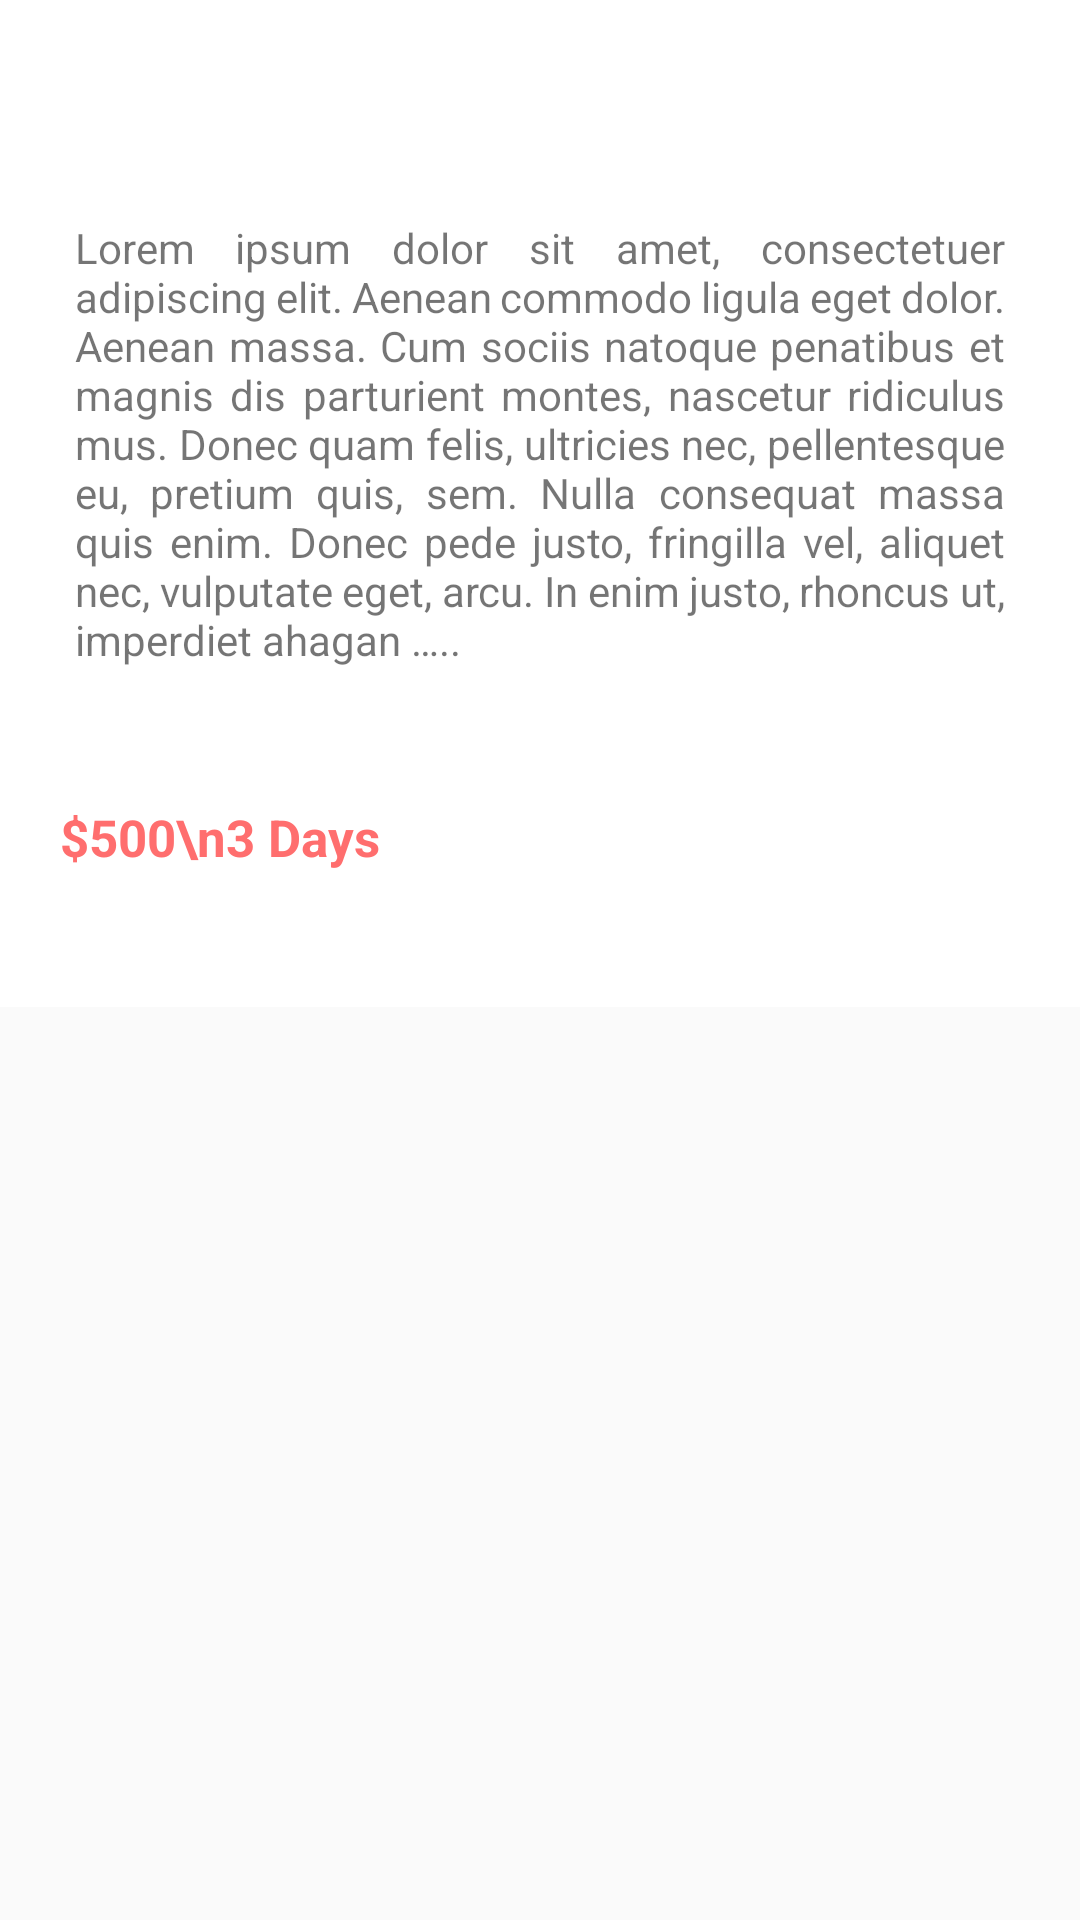

Write the Android layout XML for this screen, with the resource values it uses.
<!-- AndroidManifest.xml: application theme AppTheme -->
<!-- res/layout/city_scrolling.xml -->
<?xml version="1.0" encoding="utf-8"?>
<androidx.core.widget.NestedScrollView xmlns:android="http://schemas.android.com/apk/res/android"
    xmlns:app="http://schemas.android.com/apk/res-auto"
    xmlns:tools="http://schemas.android.com/tools"
    android:layout_width="match_parent"
    android:layout_height="match_parent"
    android:clickable="true"
    android:focusableInTouchMode="true"
    app:layout_behavior="@string/appbar_scrolling_view_behavior"

    tools:showIn="@layout/fragment_city_detail"
    android:focusable="true">

    <LinearLayout
        android:layout_width="match_parent"
        android:layout_height="match_parent"
        android:background="@android:color/white"
        android:orientation="vertical">

        <com.google.android.material.tabs.TabLayout
            android:id="@+id/tabs"
            app:tabBackground="@drawable/tab_color_selector"
            android:layout_width="match_parent"
            app:tabIndicatorHeight="0dp"
            app:tabTextColor="@android:color/black"
            android:layout_height="wrap_content"
            app:tabMode="fixed"
            app:tabGravity="fill"
            app:tabSelectedTextColor="@color/colorAccent"
            android:background="@android:color/white">
        </com.google.android.material.tabs.TabLayout>

        <TextView
            android:layout_width="match_parent"
            android:clickable="true"
            android:padding="25dp"
            android:justificationMode="inter_word"
            android:text="Lorem ipsum dolor sit amet, consectetuer adipiscing elit. Aenean commodo ligula eget dolor. Aenean massa. Cum sociis natoque penatibus et magnis dis parturient montes, nascetur ridiculus mus. Donec quam felis, ultricies nec, pellentesque eu, pretium quis, sem. Nulla consequat massa quis enim. Donec pede justo, fringilla vel, aliquet nec, vulputate eget, arcu. In enim justo, rhoncus ut, imperdiet ahagan ….."
            android:layout_height="match_parent"/>
        <RelativeLayout
            android:layout_width="match_parent"
            android:padding="20dp"
            android:layout_height="match_parent">
            <TextView
                android:layout_width="wrap_content"
                android:text="$500\n3 Days"
                android:textColor="@color/colorAccent"
                android:textSize="17sp"
                android:textStyle="bold"
                android:textAlignment="textStart"
                android:layout_height="wrap_content"/>
            <Button
                android:layout_width="wrap_content"
                android:textAllCaps="false"
                android:layout_alignParentEnd="true"
                android:textSize="17sp"
                android:textColor="@android:color/white"
                android:textStyle="bold"
                android:background="@drawable/button_back"
                android:paddingHorizontal="30dp"
                android:text="Book Now"
                android:layout_height="wrap_content"/>
        </RelativeLayout>
    </LinearLayout>
</androidx.core.widget.NestedScrollView>
<!-- res/layout/fragment_city_detail.xml (included above) -->
<?xml version="1.0" encoding="utf-8"?>
<androidx.coordinatorlayout.widget.CoordinatorLayout xmlns:android="http://schemas.android.com/apk/res/android"
    xmlns:app="http://schemas.android.com/apk/res-auto"
    xmlns:tools="http://schemas.android.com/tools"
    android:layout_width="match_parent"
    android:layout_height="match_parent"
    android:focusableInTouchMode="true"
    android:clickable="true"
    android:background="#fff"
    android:fitsSystemWindows="true"
    android:focusable="true">

    <com.google.android.material.appbar.AppBarLayout
        android:id="@+id/app_bar"
        android:layout_width="match_parent"
        android:clickable="true"
        android:layout_height="wrap_content"
        android:fitsSystemWindows="true"
        android:theme="@style/AppTheme.AppBarOverlay"
        android:focusable="true">

        <com.google.android.material.appbar.CollapsingToolbarLayout
            android:id="@+id/toolbar_layout"
            android:layout_width="match_parent"
            android:layout_height="wrap_content"
            android:clickable="true"
            android:fitsSystemWindows="true"
            app:contentScrim="?attr/colorPrimary"
            app:layout_scrollFlags="scroll|enterAlwaysCollapsed"
            app:toolbarId="@+id/toolbar"
            android:focusable="true">
            <ImageView
                android:layout_width="match_parent"
                android:src="@drawable/jheencastio"
                android:tint="#6F686666"
                android:scaleType="fitXY"
                android:layout_height="wrap_content"/>

            <androidx.appcompat.widget.Toolbar
                android:id="@+id/toolbar"
                android:layout_width="match_parent"
                android:layout_height="?attr/actionBarSize"
                app:layout_collapseMode="pin"
                app:popupTheme="@style/AppTheme.PopupOverlay" >
                <RelativeLayout android:layout_width="match_parent"
                    android:layout_height="wrap_content">
                    <ImageView android:layout_width="wrap_content"
                        android:id="@+id/imgToolbar"
                        android:tint="@android:color/white"
                        android:layout_centerVertical="true"
                        android:clickable="true"
                        android:foreground="?selectableItemBackground"
                        android:src="@drawable/back"
                        android:layout_height="wrap_content"/>


                </RelativeLayout>
            </androidx.appcompat.widget.Toolbar>

            <RelativeLayout
                android:layout_width="match_parent"
                android:layout_height="match_parent"
                android:layout_weight="1"
                android:layout_margin="10dp"
                android:orientation="vertical">


                <TextView
                    android:layout_width="wrap_content"
                    android:textColor="@android:color/white"
                    android:text="Italy"
                    android:textSize="30sp"
                    android:id="@+id/tvCity"
                    android:layout_marginLeft="10dp"
                    android:textStyle="bold"
                    android:layout_above="@+id/ratingBar"
                    android:layout_height="wrap_content"/>

                <RatingBar
                    android:id="@+id/ratingBar"
                    android:layout_width="wrap_content"
                    android:layout_alignParentBottom="true"
                    android:scaleY=".5"
                    android:scaleX=".5"
                    android:transformPivotX="0dp"
                    android:numStars="5"
                    android:layout_margin="10dp"
                    android:rating="4.5"
                    android:transformPivotY="0dp"
                    app:theme="@style/RatingBar"
                    android:layout_height="wrap_content" />
                <ImageView
                    android:layout_width="40dp"
                    android:layout_alignParentEnd="true"
                    android:layout_marginRight="10dp"
                    android:layout_marginBottom="70dp"
                    android:src="@drawable/fav"
                    android:layout_alignParentBottom="true"
                    android:layout_height="40dp"/>
                <TextView
                    android:layout_width="wrap_content"
                    android:layout_alignParentBottom="true"
                    android:layout_marginBottom="45dp"
                    android:text="62"
                    android:textColor="@android:color/white"
                    android:layout_marginLeft="65dp"
                    android:textStyle="bold"
                    android:textSize="16sp"
                    android:layout_toEndOf="@+id/tvCity"
                    android:layout_height="wrap_content"/>

            </RelativeLayout>
        </com.google.android.material.appbar.CollapsingToolbarLayout>
    </com.google.android.material.appbar.AppBarLayout>

<include layout="@layout/city_scrolling"/>

</androidx.coordinatorlayout.widget.CoordinatorLayout>
<!-- resources referenced by this layout -->
<resources>
  <color name="colorAccent">#FF6E6E</color>
  <!-- drawable fav: png bitmap (drawable-hdpi, 507 bytes) -->
  <!-- drawable jheencastio: png bitmap (drawable-hdpi, 520195 bytes) -->
  <style name="AppTheme.AppBarOverlay" parent="ThemeOverlay.AppCompat.Dark.ActionBar" />
  <style name="AppTheme.PopupOverlay" parent="ThemeOverlay.AppCompat.Light" />
  <style name="RatingBar" parent="Theme.AppCompat">
          <item name="colorControlActivated">@color/rating_bar</item>
          <item name="colorControlNormal">@android:color/white</item>
      </style>
  <style name="AppTheme" parent="Theme.AppCompat.Light.DarkActionBar">
          
          <item name="colorPrimary">@color/colorPrimary</item>
          <item name="colorPrimaryDark">@color/colorPrimaryDark</item>
          <item name="colorAccent">@color/colorAccent</item>
      </style>
  <color name="rating_bar">#FF9B06</color>
  <color name="colorPrimary">#4F76AF</color>
  <color name="colorPrimaryDark">#4F6596</color>
</resources>
